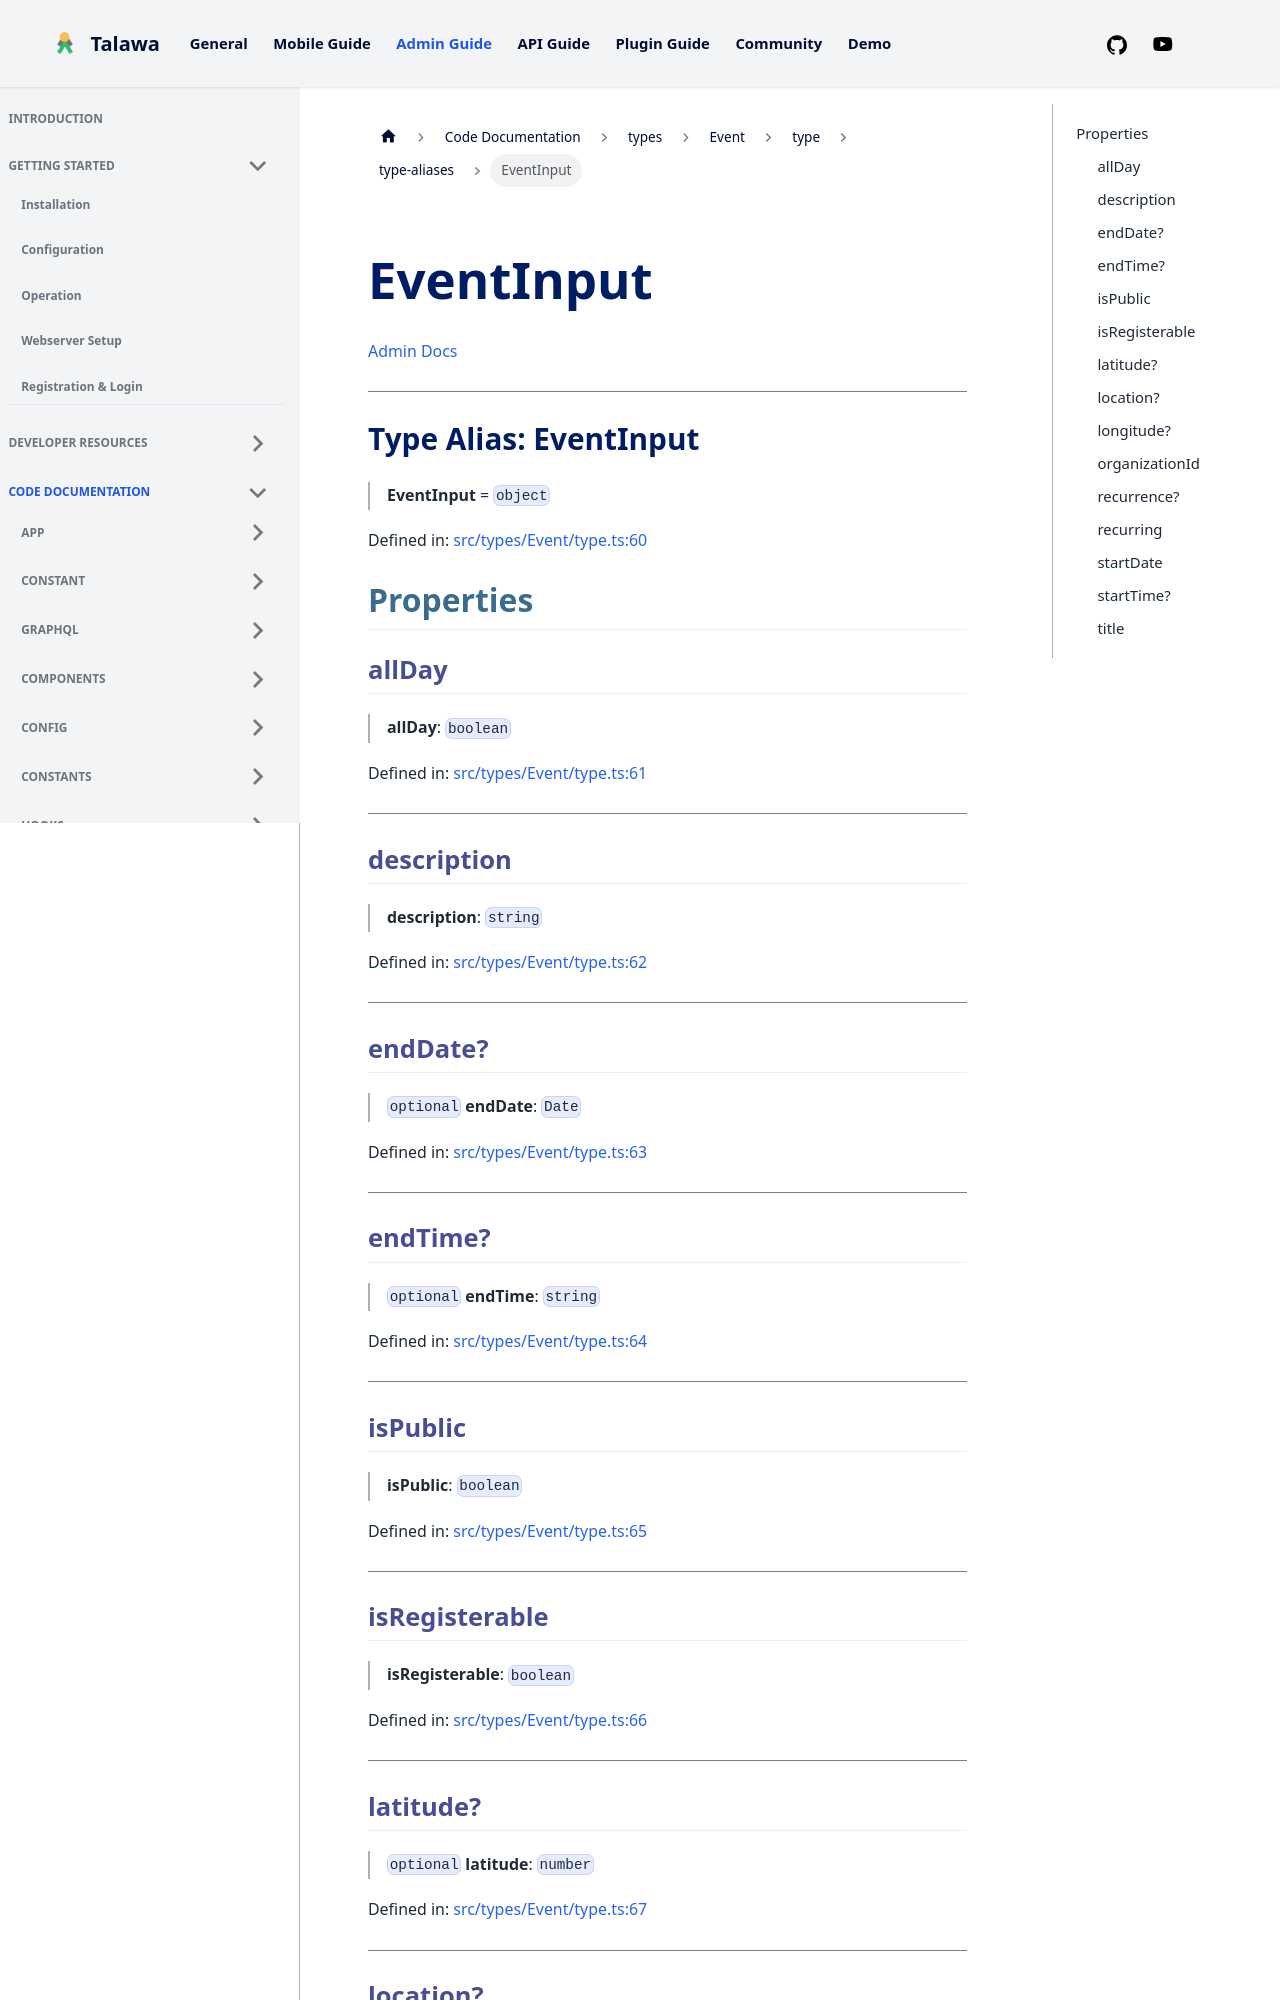

repository: PalisadoesFoundation/talawa-admin · page: docs/auto-docs/types/Event/type/type-aliases/EventInput/index.html · generator: docusaurus

[Admin Docs](/)

***

# Type Alias: EventInput

> **EventInput** = `object`

Defined in: [src/types/Event/type.ts:60](https://github.com/PalisadoesFoundation/talawa-admin/blob/main/src/types/Event/type.ts#L60)

## Properties

### allDay

> **allDay**: `boolean`

Defined in: [src/types/Event/type.ts:61](https://github.com/PalisadoesFoundation/talawa-admin/blob/main/src/types/Event/type.ts#L61)

***

### description

> **description**: `string`

Defined in: [src/types/Event/type.ts:62](https://github.com/PalisadoesFoundation/talawa-admin/blob/main/src/types/Event/type.ts#L62)

***

### endDate?

> `optional` **endDate**: `Date`

Defined in: [src/types/Event/type.ts:63](https://github.com/PalisadoesFoundation/talawa-admin/blob/main/src/types/Event/type.ts#L63)

***

### endTime?

> `optional` **endTime**: `string`

Defined in: [src/types/Event/type.ts:64](https://github.com/PalisadoesFoundation/talawa-admin/blob/main/src/types/Event/type.ts#L64)

***

### isPublic

> **isPublic**: `boolean`

Defined in: [src/types/Event/type.ts:65](https://github.com/PalisadoesFoundation/talawa-admin/blob/main/src/types/Event/type.ts#L65)

***

### isRegisterable

> **isRegisterable**: `boolean`

Defined in: [src/types/Event/type.ts:66](https://github.com/PalisadoesFoundation/talawa-admin/blob/main/src/types/Event/type.ts#L66)

***
